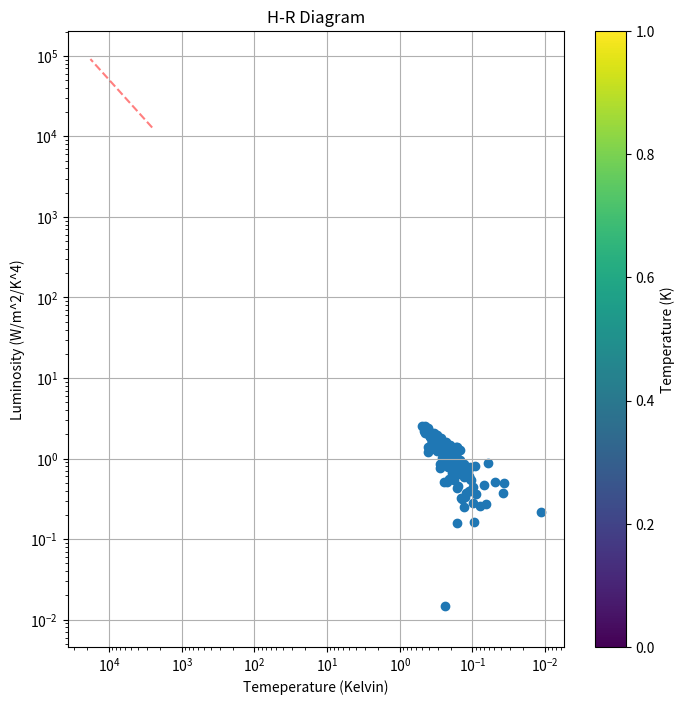

This figure's Python source:
import numpy as Np
import matplotlib.pyplot as mat 
#Range of Temperatures: 2,500 Kelvin - 50,000 Kelvin
#Range of Luminosity: 10^-4 solar units - 10^6 solar units

solar_radius = 6.957 * (10**8) # meters
solar_kelvin = 5778 # Kelvin
solar_lum = 3.828 * (10**26) # watts
'''
rand_temp = Np.random.rand(2500, 50001)
rand_lum = Np.random.uniform(10 ** -4, 10 ** 6)
rand_radius = Np.random.uniform(0.1 * solar_radius, 1000 * solar_radius)
'''

σ = 5.67 * 10 ** -8 # W/m^2/K^4, Approximation of Stefan - Boltzmann Constant




# Luminosity = 4πr^2 * σT^4

#Lum_solar_units = 4*Np.pi()*σ*

rows = 1
amount = 200

temp_list = Np.random.normal(10000, 3000, amount)
temp_list = Np.clip(temp_list, 2500, 50001)

radius = (temp_list / solar_kelvin) ** 0.6
radius_list = radius * Np.random.normal( 1, 0.25, amount) * solar_radius
radius_list = Np.clip(radius_list, 0.08 * solar_radius, 30 * solar_radius)

lum_list = Np.ones(amount)
lum_list = (4 * Np.pi * radius_list**2 * σ * temp_list**4) * Np.random.normal(1.0, 0.35, amount)



log_temp_solar = Np.log10(temp_list / solar_kelvin)
log_lum_solar = Np.log10(lum_list / solar_lum)


slope , intercept = Np.polyfit(Np.log10(temp_list / solar_kelvin), Np.log10(lum_list / solar_lum), 1)
α = slope
log_α = intercept

smooth_temp = Np.logspace(Np.log10(temp_list.min()), Np.log10(temp_list.max()), 200 )
smooth_lumδ = log_α + α * smooth_temp # Power law
smooth_lum = 10 ** smooth_lumδ

x_list = Np.linspace(1, smooth_temp.size, smooth_temp.size)



mat.figure(figsize=(8, 8))
mat.title('H-R Diagram')
mat.xlabel('Temeperature (Kelvin)')
mat.ylabel('Luminosity (W/m^2/K^4)')
mat.plot(smooth_temp, smooth_lumδ, 'r--', color = 'r', alpha = 0.5)
mat.scatter(log_temp_solar, log_lum_solar, cmap = 'coolwarm')
mat.xscale('log')
mat.yscale('log')
mat.gca().invert_xaxis()
mat.grid(True)
mat.colorbar(label = 'Temperature (K)')
mat.show()
